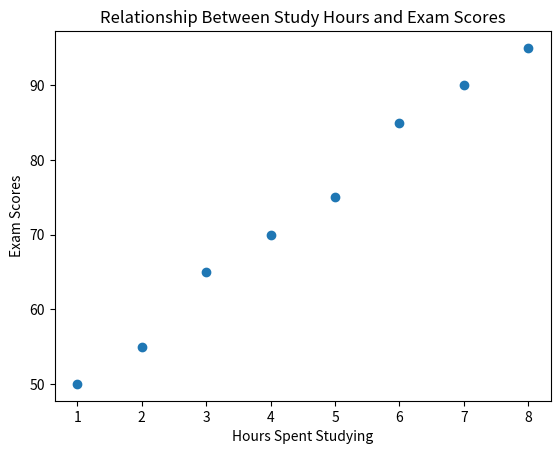

This figure's Python source:
import matplotlib.pyplot as plt

study_hours = [1, 2, 3, 4, 5, 6, 7, 8]
scores = [50, 55, 65, 70, 75, 85, 90, 95]

plt.scatter(study_hours, scores)

plt.xlabel("Hours Spent Studying")
plt.ylabel("Exam Scores")
plt.title("Relationship Between Study Hours and Exam Scores")

plt.show()
